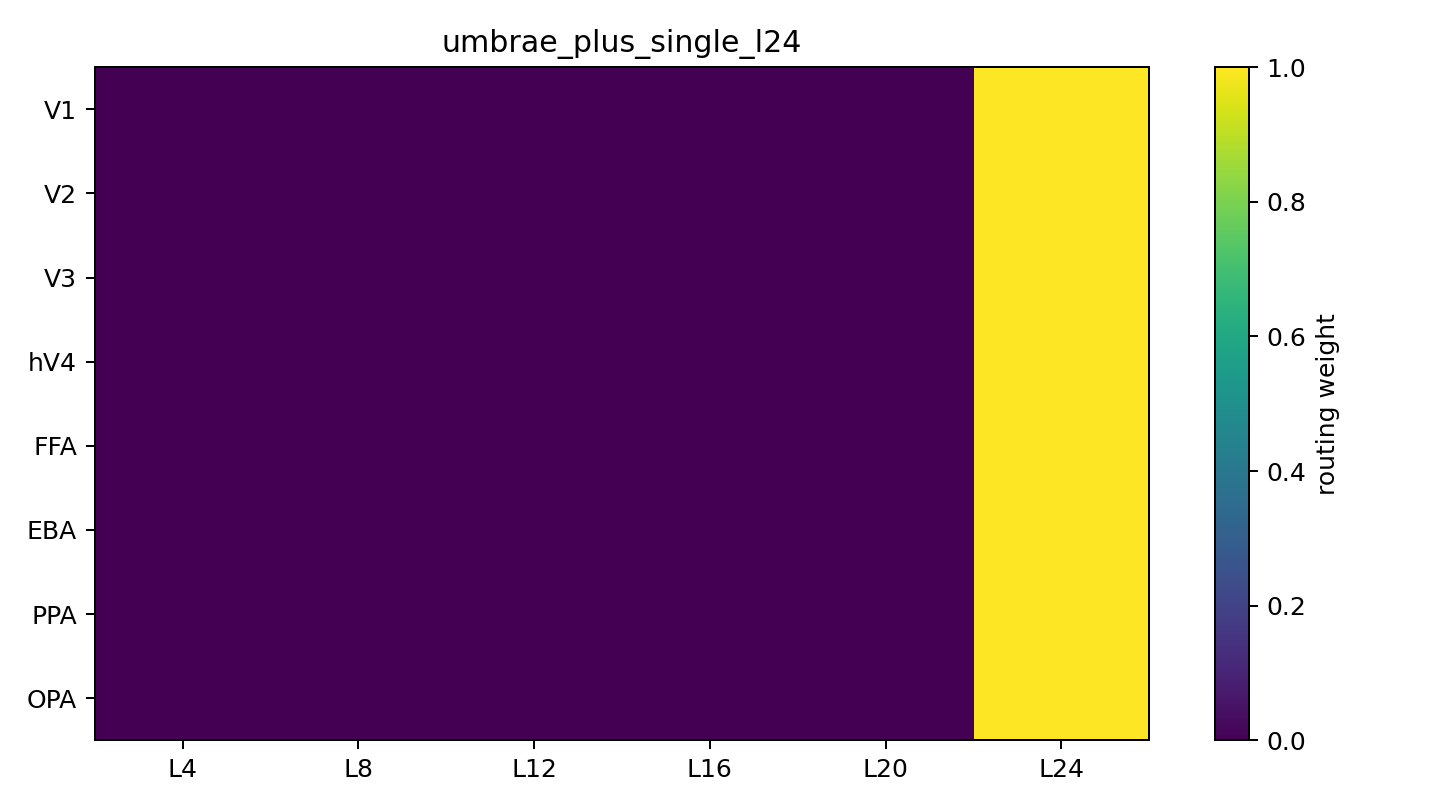

Data behind this chart, as committed beside it:
roi, L4, L8, L12, L16, L20, L24
V1, 0.0, 0.0, 0.0, 0.0, 0.0, 1.0
V2, 0.0, 0.0, 0.0, 0.0, 0.0, 1.0
V3, 0.0, 0.0, 0.0, 0.0, 0.0, 1.0
hV4, 0.0, 0.0, 0.0, 0.0, 0.0, 1.0
FFA, 0.0, 0.0, 0.0, 0.0, 0.0, 1.0
EBA, 0.0, 0.0, 0.0, 0.0, 0.0, 1.0
PPA, 0.0, 0.0, 0.0, 0.0, 0.0, 1.0
OPA, 0.0, 0.0, 0.0, 0.0, 0.0, 1.0
